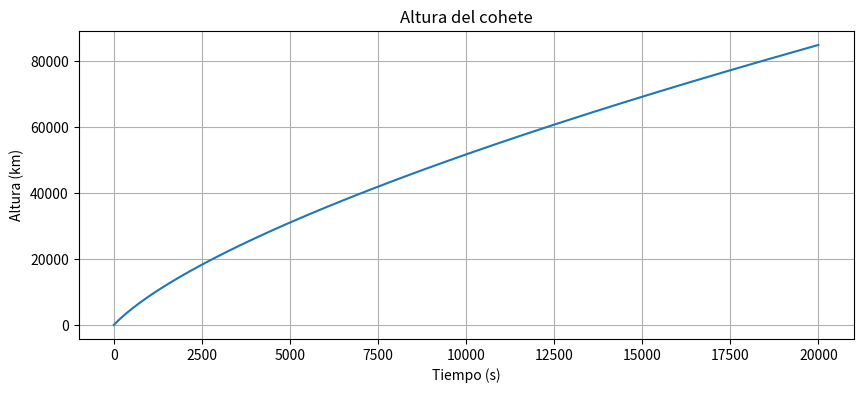
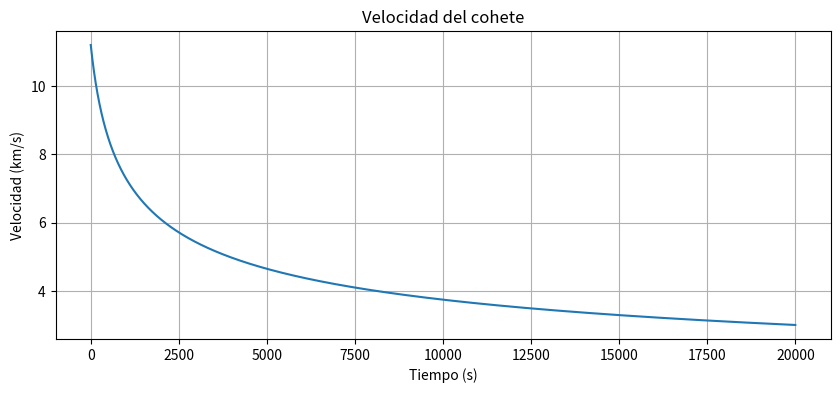

Recreate these plots in Python, in order.
import numpy as np
import matplotlib.pyplot as plt

# Constantes
G = 6.67430e-11 #Constante gravitacional
M = 5.972e24 #Masa de la Tierra en kg
R = 6.371e6 #Radio de la Tierra en metros (estamos lanzando un objeto desde el nivel del mar)

# Condiciones iniciales
h = 0 #Altura inicial en metros
v = 11200 #Velocidad inicial (m/s)
dt = 1 #Paso de tiempo (s)
tiempo_max = 20000 #Tiempo máximo (s)(aprox 333 minutos, o sea 5 horas y cachito)

tiempos = []
alturas = []
velocidades = []

#Usaremos el método de Euler
for t in np.arange(0, tiempo_max, dt):

    #Guardar resultados
    tiempos.append(t)
    alturas.append(h / 1000)
    velocidades.append(v / 1000)

    #Aceleración gravitacional
    a = -G * M / (R + h)**2

    #Actualizar posición y velocidad
    h = h + v * dt
    v = v + a * dt

    #Detener si regresa a la Tierra
    if h < 0:
        break

#Velocidad de escape teórica
v_escape = np.sqrt(2 * G * M / R)

print("Velocidad de escape:", round(v_escape / 1000, 2), "km/s")
print("Altura final:", round(h / 1000, 2), "km")

# Graficar
plt.figure(figsize=(10, 4))
plt.plot(tiempos, alturas)
plt.xlabel("Tiempo (s)")
plt.ylabel("Altura (km)")
plt.title("Altura del cohete")
plt.grid()
plt.show()

plt.figure(figsize=(10, 4))
plt.plot(tiempos, velocidades)
plt.xlabel("Tiempo (s)")
plt.ylabel("Velocidad (km/s)")
plt.title("Velocidad del cohete")
plt.grid()
plt.show()

#La luna está a 384000 km de la Tierra (363300 en el perigeo y a 405500 en el apogeo)
#A los 100 km un avión "entraría en órbita" (la atmósfera es tan delgada que el avión necesitaría volar a 28000 km/h para mantenerse a flote)
#Los satélites Low Earth orbit están entre los 160km y los 2000km
#Los Medium Earth Orbit están entre los 2000 y los 35786
#Los Geostationary Earth Orbit están a 35786 kkm de altura
